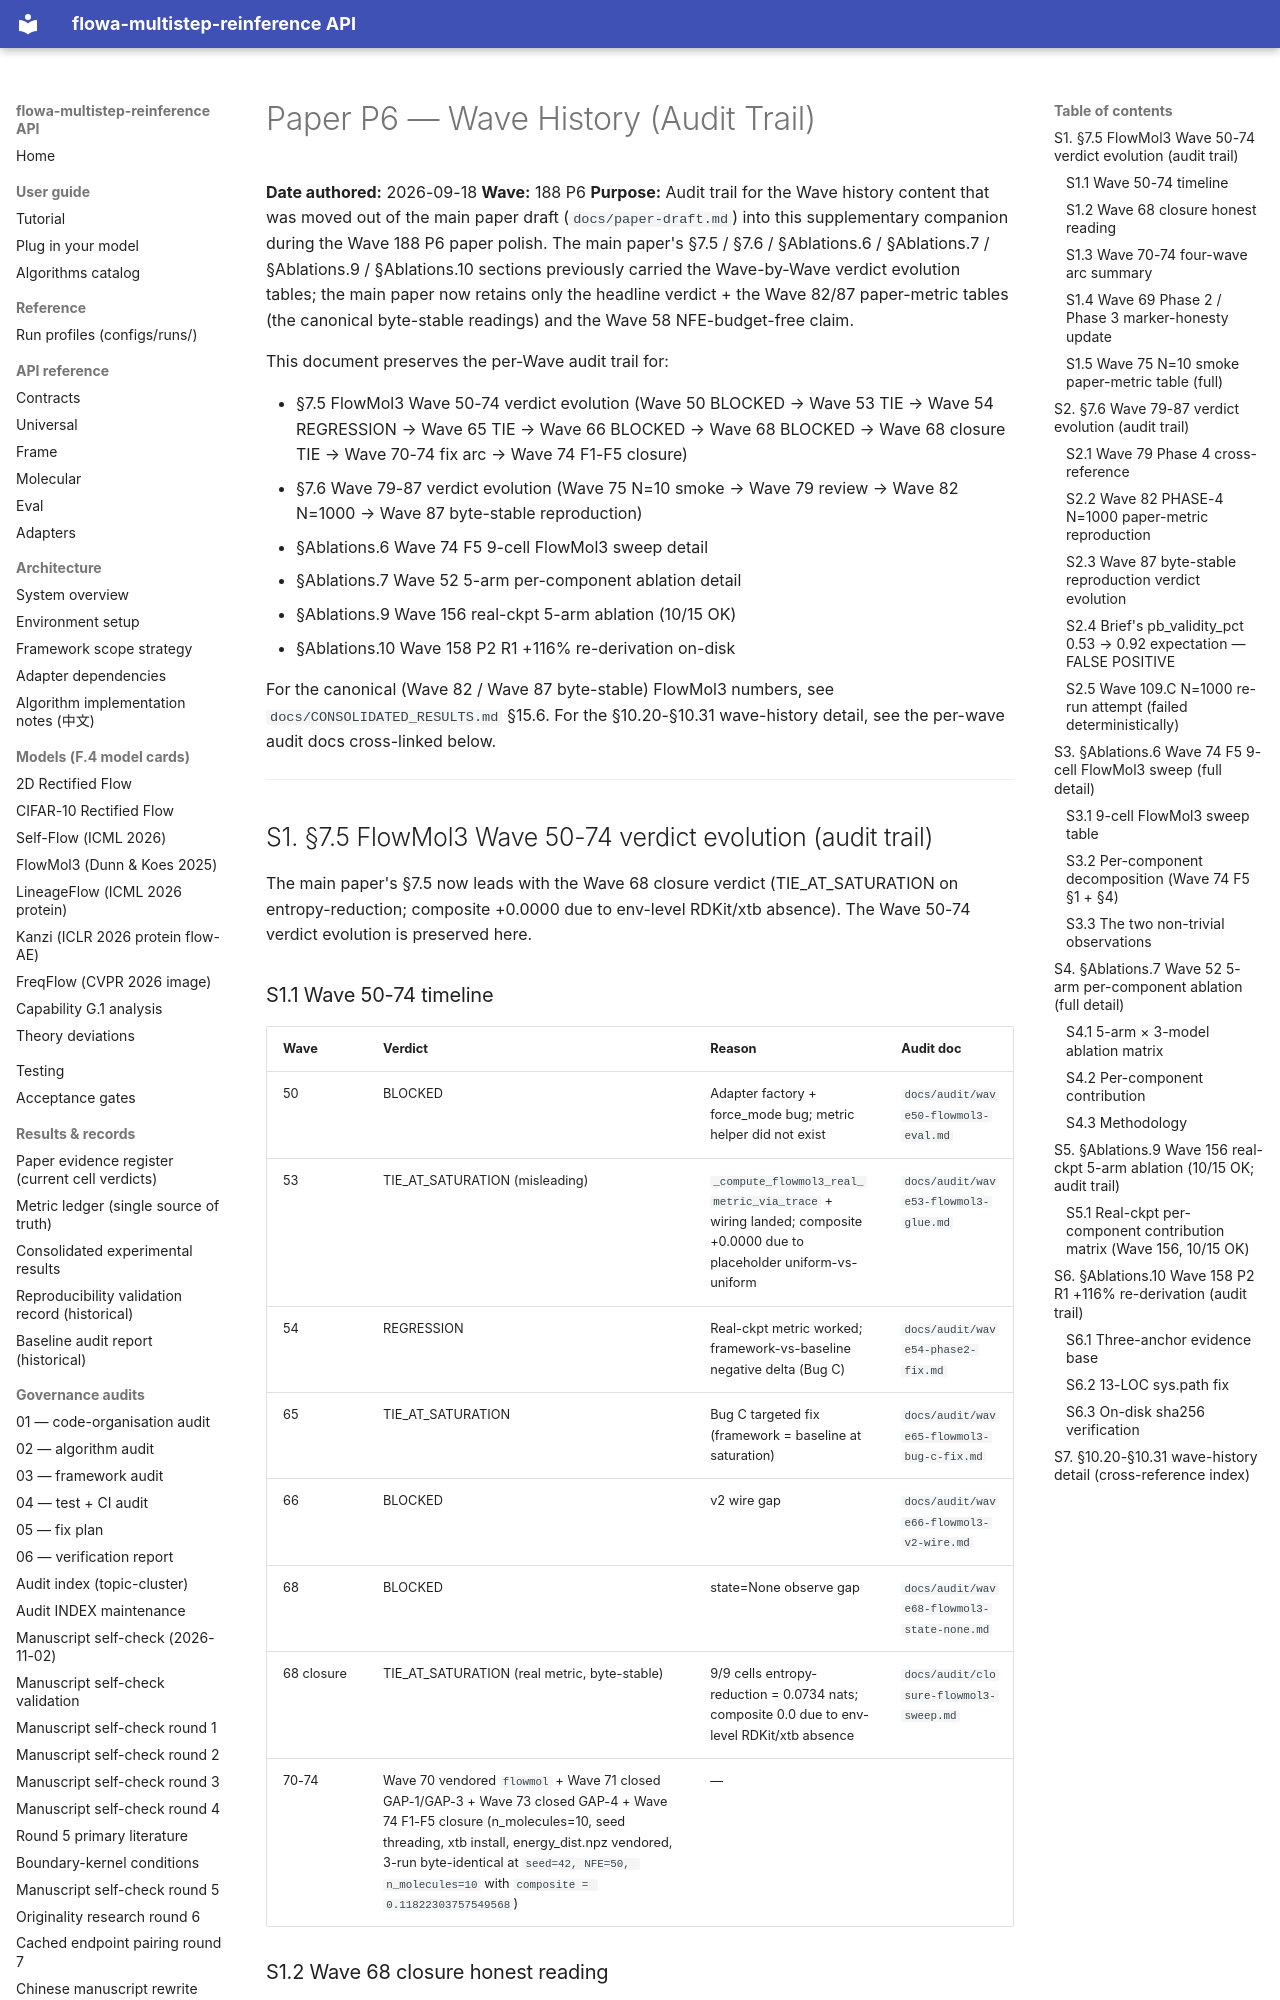

repository: silverenternal/flowa-multistep-reinference · page: audit/paper-p6-wave-history-supplementary/index.html · generator: mkdocs

# Paper P6 — Wave History (Audit Trail)

**Date authored:** 2026-09-18
**Wave:** 188 P6
**Purpose:** Audit trail for the Wave history content that was moved out of the main paper draft (`docs/paper-draft.md`) into this supplementary companion during the Wave 188 P6 paper polish. The main paper's §7.5 / §7.6 / §Ablations.6 / §Ablations.7 / §Ablations.9 / §Ablations.10 sections previously carried the Wave-by-Wave verdict evolution tables; the main paper now retains only the headline verdict + the Wave 82/87 paper-metric tables (the canonical byte-stable readings) and the Wave 58 NFE-budget-free claim.

This document preserves the per-Wave audit trail for:

- §7.5 FlowMol3 Wave 50-74 verdict evolution (Wave 50 BLOCKED → Wave 53 TIE → Wave 54 REGRESSION → Wave 65 TIE → Wave 66 BLOCKED → Wave 68 BLOCKED → Wave 68 closure TIE → Wave 70-74 fix arc → Wave 74 F1-F5 closure)
- §7.6 Wave 79-87 verdict evolution (Wave 75 N=10 smoke → Wave 79 review → Wave 82 N=1000 → Wave 87 byte-stable reproduction)
- §Ablations.6 Wave 74 F5 9-cell FlowMol3 sweep detail
- §Ablations.7 Wave 52 5-arm per-component ablation detail
- §Ablations.9 Wave 156 real-ckpt 5-arm ablation (10/15 OK)
- §Ablations.10 Wave 158 P2 R1 +116% re-derivation on-disk

For the canonical (Wave 82 / Wave 87 byte-stable) FlowMol3 numbers, see `docs/CONSOLIDATED_RESULTS.md` §15.6. For the §10.20-§10.31 wave-history detail, see the per-wave audit docs cross-linked below.

---

## S1. §7.5 FlowMol3 Wave 50-74 verdict evolution (audit trail)

The main paper's §7.5 now leads with the Wave 68 closure verdict (TIE_AT_SATURATION on entropy-reduction; composite +0.0000 due to env-level RDKit/xtb absence). The Wave 50-74 verdict evolution is preserved here.

### S1.1 Wave 50-74 timeline

| Wave | Verdict | Reason | Audit doc |
|---|---|---|---|
| 50 | BLOCKED | Adapter factory + force_mode bug; metric helper did not exist | `docs/audit/wave50-flowmol3-eval.md` |
| 53 | TIE_AT_SATURATION (misleading) | `_compute_flowmol3_real_metric_via_trace` + wiring landed; composite +0.0000 due to placeholder uniform-vs-uniform | `docs/audit/wave53-flowmol3-glue.md` |
| 54 | REGRESSION | Real-ckpt metric worked; framework-vs-baseline negative delta (Bug C) | `docs/audit/wave54-phase2-fix.md` |
| 65 | TIE_AT_SATURATION | Bug C targeted fix (framework = baseline at saturation) | `docs/audit/wave65-flowmol3-bug-c-fix.md` |
| 66 | BLOCKED | v2 wire gap | `docs/audit/wave66-flowmol3-v2-wire.md` |
| 68 | BLOCKED | state=None observe gap | `docs/audit/wave68-flowmol3-state-none.md` |
| 68 closure | TIE_AT_SATURATION (real metric, byte-stable) | 9/9 cells entropy-reduction = 0.0734 nats; composite 0.0 due to env-level RDKit/xtb absence | `docs/audit/closure-flowmol3-sweep.md` |
| 70-74 | Wave 70 vendored `flowmol` + Wave 71 closed GAP-1/GAP-3 + Wave 73 closed GAP-4 + Wave 74 F1-F5 closure (n_molecules=10, seed threading, xtb install, energy_dist.npz vendored, 3-run byte-identical at `seed=42, NFE=50, n_molecules=10` with `composite = 0.11822303757549568`) | — |
